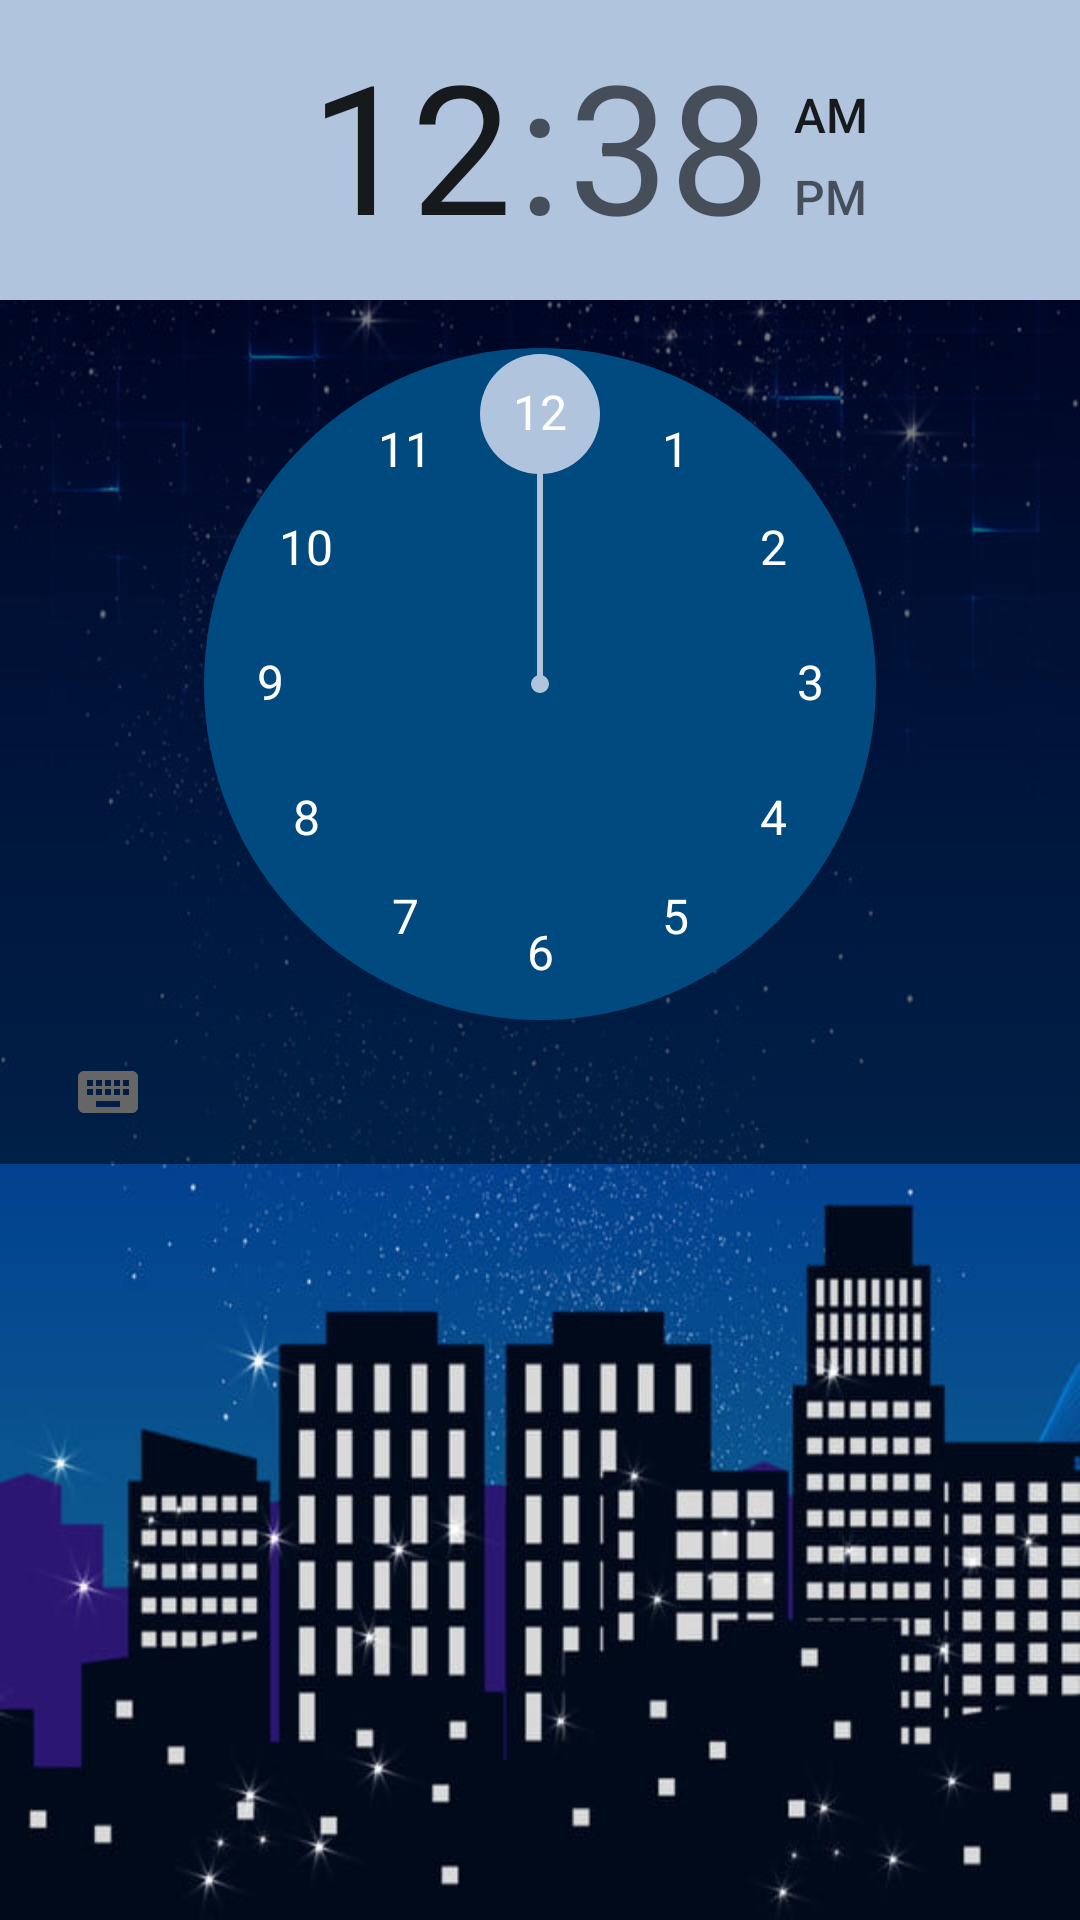

Write the Android layout XML for this screen, with the resource values it uses.
<!-- AndroidManifest.xml: application theme AppTheme -->
<!-- res/layout/activity_clock_demo.xml -->
<?xml version="1.0" encoding="utf-8"?>

<androidx.constraintlayout.widget.ConstraintLayout xmlns:android="http://schemas.android.com/apk/res/android"
    xmlns:app="http://schemas.android.com/apk/res-auto"
    xmlns:tools="http://schemas.android.com/tools"
    android:layout_width="match_parent"
    android:layout_height="match_parent"
    tools:context=".Clock_demo"
    android:background="@drawable/night">


    <TimePicker
        android:id="@+id/timePicker1"
        style="@style/customTimePicker"
        android:layout_width="wrap_content"
        android:layout_height="wrap_content"
        android:background="#80000000"
        app:layout_constraintBottom_toBottomOf="parent"
        app:layout_constraintStart_toStartOf="parent"
        app:layout_constraintTop_toTopOf="parent"
        app:layout_constraintVertical_bias="0.0" />


</androidx.constraintlayout.widget.ConstraintLayout>
<!-- resources referenced by this layout -->
<resources>
  <!-- drawable night: jpg bitmap (drawable-v24, 96448 bytes) -->
  <style name="customTimePicker" parent="@android:style/Widget.Material.TimePicker">
          <item name="android:timePickerMode">clock</item>
          <item name="android:headerBackground">#B0C4DE</item>
          <item name="android:numbersTextColor">#ffffff</item>
          <item name="android:numbersInnerTextColor">#ffffff</item>
          <item name="android:numbersSelectorColor">#B0c4DE</item>
          <item name="android:numbersBackgroundColor">#004a80</item>
          <item name="android:amPmTextColor">#ffffff</item>
      </style>
  <style name="AppTheme" parent="Theme.AppCompat.Light.NoActionBar">
          
          <item name="colorPrimary">@color/colorPrimary</item>
          <item name="colorPrimaryDark">@color/colorPrimaryDark</item>
          <item name="colorAccent">@color/colorAccent</item>
      </style>
  <!-- not gathered from this repository: default colours our renderer supplied (Android Studio template values) -->
  <color name="colorPrimary">#FF6200EE</color>
  <color name="colorPrimaryDark">#FF3700B3</color>
  <color name="colorAccent">#FF03DAC5</color>
</resources>
